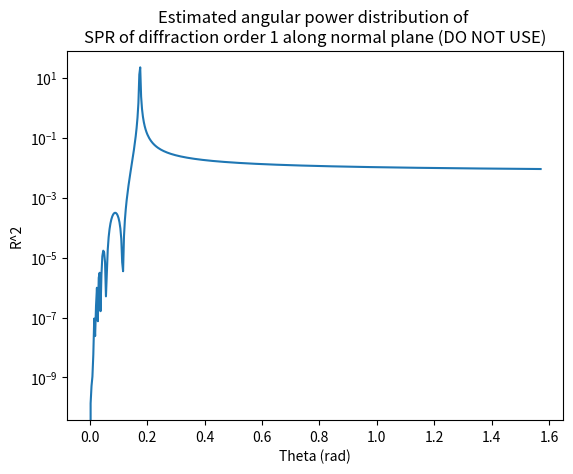

Write Python code to recreate this figure.
# Calculates, graphs angular power distribution of emitted SPR


import numpy as np
import matplotlib.pyplot as plt


# Get velocity as a fraction of c from electron energy in GeV
def calc_beta(E):
    # c = 1  # Speed of light
    m = 5.11e-4  # Electron mass in GeV
    # return np.sqrt(1 - (m**2 * c**4) / E**2)
    return np.sqrt(1 - (m ** 2) / E ** 2)


def calc_lambda(theta, phi, D, beta, n=-1):
    return (D / np.abs(n)) * (1 / beta - np.cos(theta) * np.sin(phi))


# Calculate R_n when phi = 0
# theta - Angle 'up' wrt. beam
# D - echelette grating period
# beta - velocity as fraction of c
# n - diffraction order
# h - height of diffraction grating
# alpha - blaze angle
# Equations from https://journals.aps.org/prab/abstract/10.1103/PhysRevSTAB.8.091301
def calc_R_n2(theta, D, beta, n, h, alpha):
    k = 2 * np.pi * n / (1 / beta - np.cos(theta))
    l = h / np.tan(alpha)
    gamma = 1 / np.sqrt(1 - beta**2)
    lambda_this = calc_lambda(theta, 0, D, beta, n)
    lambda_e = (lambda_this * beta * gamma) / (2 * np.pi * np.sqrt(1 + beta**2 * gamma**2 * np.sin(theta)**2 * np.sin(0)**2))

    # Equation (7)
    term1 = (1 / (np.sin(theta) - np.tan(alpha) * (1 + np.cos(theta))))**2
    term2 = np.tan(alpha)**2 * np.sin(theta)**2
    term3 = np.sinc(k * h * np.sin(theta) / (2 * np.pi))**2
    return term1 * term2 * term3

    # Equation (6) (equivalent to (7)
    # term1 = (1 / (np.sin(theta) - np.tan(alpha) * (1 + np.cos(theta))))**2
    # term2 = (2 * np.exp(-1 * k * h / (beta * gamma))
    #          * (np.cosh(k * h / (beta * gamma)) - np.cos(k * h * np.sin(theta)))
    #          / (k**2 * l**2))
    # return term1 * term2

    # Equation (5) (different
    # term1 = 2 * beta**2 / (k**2 * D**2)
    # term2 = (np.sin(theta - alpha)**2) / ((1 - beta * np.cos(theta)) * (1 - beta * np.cos(theta - 2 * alpha)))
    # term3 = np.exp(2 * h / lambda_e)
    # term4 = np.cosh(D * np.tan(alpha) / lambda_e) - np.cos(D * k * (1 / beta - np.cos(theta - alpha) / np.cos(alpha)))
    # return term1 * term2 * term3 * term4


# Calculate angular power distribution of SPR radiation along normal plane (phi = 0)
# theta - Angle 'up' wrt. beam direction (rad)
# phi - Angle 'left/right' wrt. beam direction (rad)
# I - Beam current (A)
# n - Diffraction order
# L - Total length of grating (m)
# D - Grating period (m)
# alpha - Blaze angle of echelette grating
# h - Height of grating (peak to trough)
# E - Beam energy (GeV)
# d - Height of beam above grating (m)
def calc_distribution(theta, I, n, L, D, alpha, h, E, d, S_inc):
    pass


if __name__ == '__main__':


    I = 7e-2        # Beam current (A)
    n = 1           # Diffraction order
    L = 1e-2        # Total grating length (m)
    D = 6.58e-4     # Grating period (m)
    # E = 1         # Beam energy (GeV)
    d = 1.6e-3      # Height of beam above grating (m)

    # ATTN: Get exact exact values from manufacturer
    alpha = np.pi / 36  # Blaze angle of echelle grating
    h = 0.0575675406  # Height of echelle grating

    # ATTN: I plugged it into Wolfram Alpha and got this
    # I have no idea if this is correct
    # Please send help :)
    S_inc = 1.27e-4

    # temp
    beta = np.sqrt(1 - 1 / 1000**2)

    thetas = np.linspace(0, np.pi / 2, 501)

    R_ns = np.array([calc_R_n2(theta, D, beta, n, h, alpha) for theta in thetas])

    print(R_ns)

    fig, ax = plt.subplots()
    ax.plot(thetas, R_ns)

    ax.set_title("Estimated angular power distribution of \nSPR of diffraction order 1 along normal plane (DO NOT USE)")

    ax.set_xlabel('Theta (rad)')
    ax.set_ylabel('R^2')

    plt.yscale("log")

    plt.show()